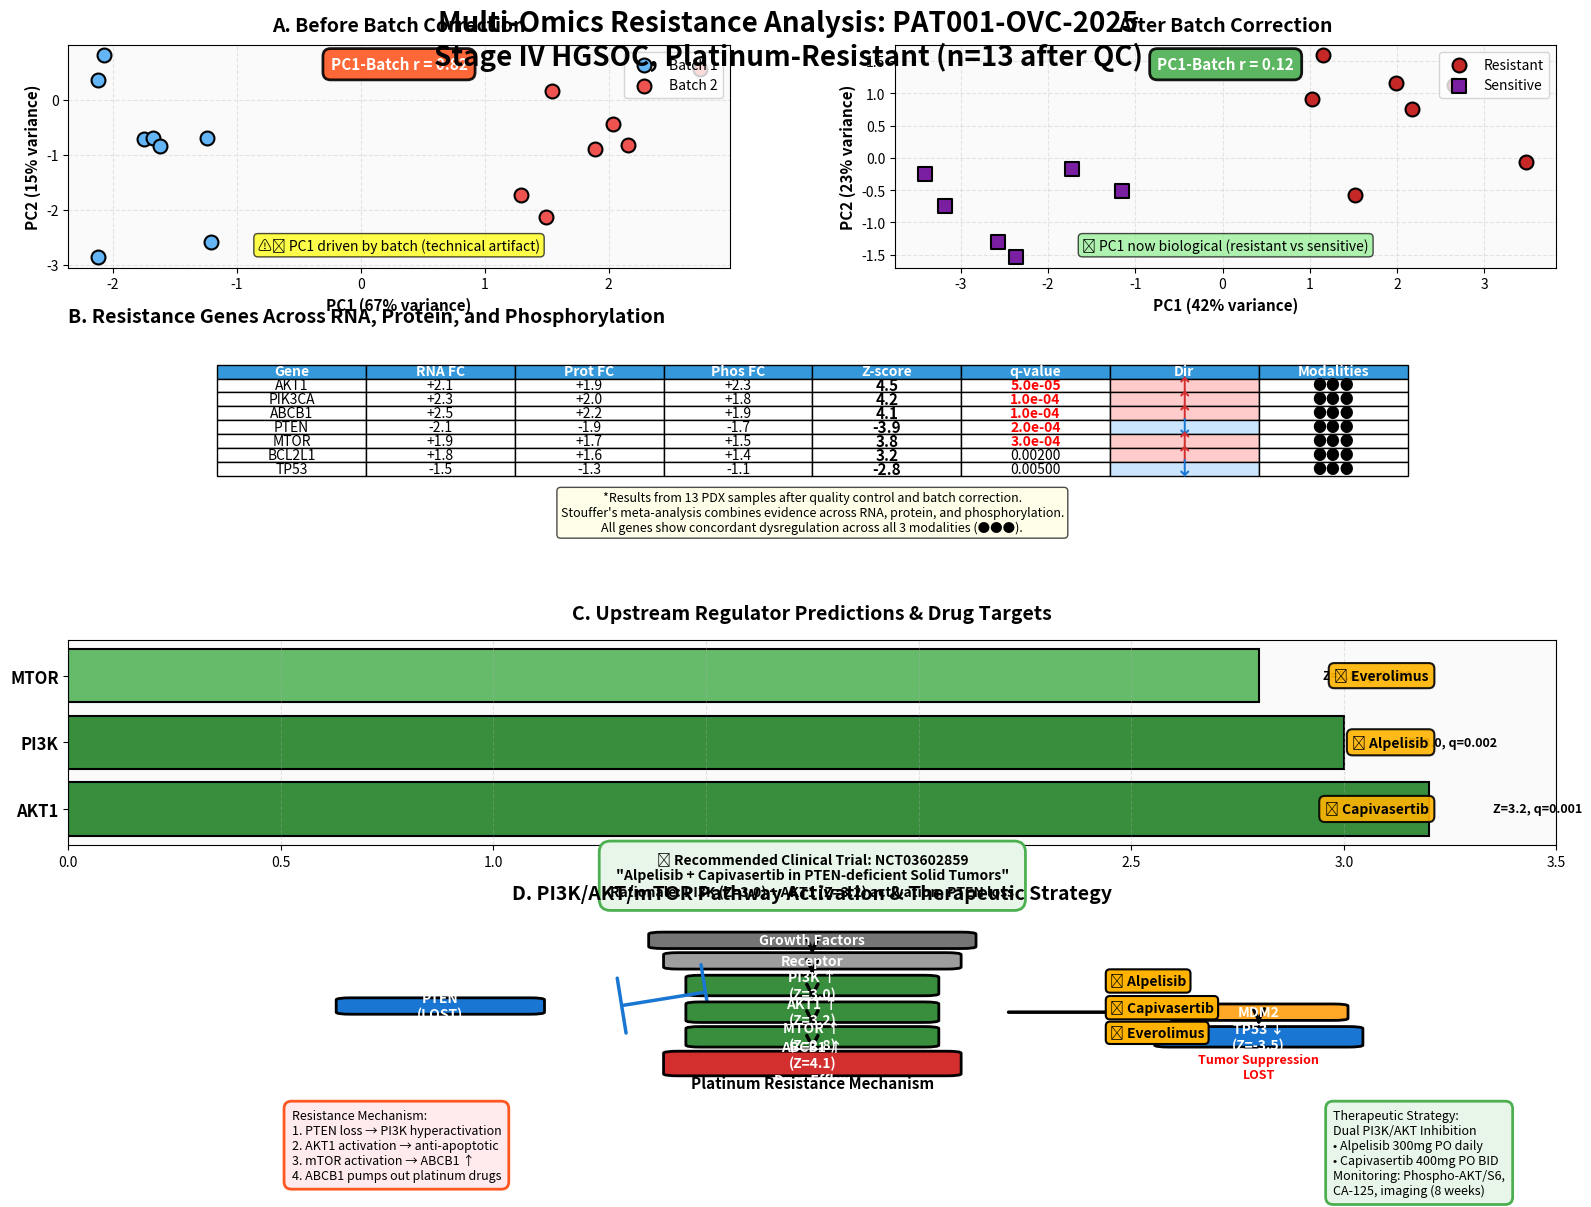

Write the Python code that produced this figure. (Note: this script raises an exception after producing the figure.)
#!/usr/bin/env python3
"""
Generate Multi-Omics Resistance Analysis Visualization
Version 2.0 - Enhanced with Preprocessing & Upstream Regulators
Patient: PAT001-OVC-2025
"""

import matplotlib.pyplot as plt
import matplotlib.patches as mpatches
from matplotlib.patches import FancyBboxPatch, Rectangle, FancyArrowPatch
import seaborn as sns
import numpy as np
import pandas as pd

# Color palette
COLORS = {
    'upregulated': '#D32F2F',
    'downregulated': '#1976D2',
    'activated': '#388E3C',
    'batch1': '#64B5F6',
    'batch2': '#EF5350',
    'resistant': '#C62828',
    'sensitive': '#7B1FA2',
    'drug': '#FFB300',
    'warning': '#FF5722',
    'success': '#4CAF50',
    'background': '#FAFAFA'
}

# Data
GENE_DATA = pd.DataFrame({
    'Gene': ['AKT1', 'PIK3CA', 'ABCB1', 'PTEN', 'MTOR', 'BCL2L1', 'TP53'],
    'RNA_FC': [2.1, 2.3, 2.5, -2.1, 1.9, 1.8, -1.5],
    'Prot_FC': [1.9, 2.0, 2.2, -1.9, 1.7, 1.6, -1.3],
    'Phos_FC': [2.3, 1.8, 1.9, -1.7, 1.5, 1.4, -1.1],
    'Z_score': [4.5, 4.2, 4.1, -3.9, 3.8, 3.2, -2.8],
    'q_value': [0.00005, 0.0001, 0.0001, 0.0002, 0.0003, 0.002, 0.005]
})

KINASE_DATA = pd.DataFrame({
    'Kinase': ['AKT1', 'PI3K', 'MTOR'],
    'Z_score': [3.2, 3.0, 2.8],
    'q_value': [0.001, 0.002, 0.003],
    'Drug': ['Capivasertib', 'Alpelisib', 'Everolimus']
})

# Create figure
fig = plt.figure(figsize=(16, 12), dpi=300, facecolor='white')
gs = fig.add_gridspec(4, 2, height_ratios=[1.3, 1.3, 1.2, 1.2],
                       hspace=0.35, wspace=0.25,
                       left=0.05, right=0.98, top=0.95, bottom=0.05)

# ============================================================================
# TITLE
# ============================================================================
fig.suptitle('Multi-Omics Resistance Analysis: PAT001-OVC-2025\nStage IV HGSOC, Platinum-Resistant (n=13 after QC)',
             fontsize=20, fontweight='bold', y=0.98)

# ============================================================================
# PANEL A: QC & Batch Correction
# ============================================================================

# Simulate PCA data
np.random.seed(42)
n_samples = 15  # Before QC
pc1_before_batch1 = np.random.normal(-2, 0.5, 8)
pc2_before_batch1 = np.random.normal(0, 1.5, 8)
pc1_before_batch2 = np.random.normal(2, 0.5, 7)
pc2_before_batch2 = np.random.normal(0, 1.5, 7)

# After correction (13 samples, outliers removed)
pc1_after_resistant = np.random.normal(2, 0.8, 7)
pc2_after_resistant = np.random.normal(1, 0.8, 7)
pc1_after_sensitive = np.random.normal(-2, 0.8, 6)
pc2_after_sensitive = np.random.normal(-1, 0.8, 6)

# Panel A-Left: Before
ax_before = fig.add_subplot(gs[0, 0])
ax_before.scatter(pc1_before_batch1, pc2_before_batch1, c=COLORS['batch1'],
                   s=100, edgecolor='black', linewidth=1.5, label='Batch 1', zorder=3)
ax_before.scatter(pc1_before_batch2, pc2_before_batch2, c=COLORS['batch2'],
                   s=100, edgecolor='black', linewidth=1.5, label='Batch 2', zorder=3)
ax_before.set_xlabel('PC1 (67% variance)', fontsize=11, fontweight='bold')
ax_before.set_ylabel('PC2 (15% variance)', fontsize=11, fontweight='bold')
ax_before.set_title('A. Before Batch Correction', fontsize=14, fontweight='bold', pad=10)
ax_before.legend(loc='upper right', frameon=True, fancybox=True)
ax_before.grid(True, alpha=0.3, linestyle='--')
ax_before.set_facecolor(COLORS['background'])

# Add warning annotation
bbox_props = dict(boxstyle='round,pad=0.5', facecolor=COLORS['warning'],
                   edgecolor='black', linewidth=2, alpha=0.9)
ax_before.text(0.5, 0.95, 'PC1-Batch r = 0.82', transform=ax_before.transAxes,
               fontsize=11, fontweight='bold', color='white',
               ha='center', va='top', bbox=bbox_props, zorder=5)
ax_before.text(0.5, 0.08, '⚠️ PC1 driven by batch (technical artifact)',
               transform=ax_before.transAxes, fontsize=10, ha='center',
               bbox=dict(boxstyle='round', facecolor='yellow', alpha=0.7), zorder=5)

# Panel A-Right: After
ax_after = fig.add_subplot(gs[0, 1])
ax_after.scatter(pc1_after_resistant, pc2_after_resistant, c=COLORS['resistant'],
                  s=100, edgecolor='black', linewidth=1.5, label='Resistant', marker='o', zorder=3)
ax_after.scatter(pc1_after_sensitive, pc2_after_sensitive, c=COLORS['sensitive'],
                  s=100, edgecolor='black', linewidth=1.5, label='Sensitive', marker='s', zorder=3)
ax_after.set_xlabel('PC1 (42% variance)', fontsize=11, fontweight='bold')
ax_after.set_ylabel('PC2 (23% variance)', fontsize=11, fontweight='bold')
ax_after.set_title('After Batch Correction', fontsize=14, fontweight='bold', pad=10)
ax_after.legend(loc='upper right', frameon=True, fancybox=True)
ax_after.grid(True, alpha=0.3, linestyle='--')
ax_after.set_facecolor(COLORS['background'])

# Add success annotation
bbox_props_success = dict(boxstyle='round,pad=0.5', facecolor=COLORS['success'],
                           edgecolor='black', linewidth=2, alpha=0.9)
ax_after.text(0.5, 0.95, 'PC1-Batch r = 0.12', transform=ax_after.transAxes,
              fontsize=11, fontweight='bold', color='white',
              ha='center', va='top', bbox=bbox_props_success, zorder=5)
ax_after.text(0.5, 0.08, '✅ PC1 now biological (resistant vs sensitive)',
              transform=ax_after.transAxes, fontsize=10, ha='center',
              bbox=dict(boxstyle='round', facecolor='lightgreen', alpha=0.7), zorder=5)

# ============================================================================
# PANEL B: Gene-Level Results
# ============================================================================

ax_table = fig.add_subplot(gs[1, :])
ax_table.axis('off')
ax_table.set_title('B. Resistance Genes Across RNA, Protein, and Phosphorylation',
                    fontsize=14, fontweight='bold', loc='left', pad=15)

# Create table
table_data = []
for _, row in GENE_DATA.iterrows():
    direction = '↑' if row['Z_score'] > 0 else '↓'
    q_str = f"{row['q_value']:.5f}" if row['q_value'] >= 0.001 else f"{row['q_value']:.1e}"
    table_data.append([
        row['Gene'],
        f"{row['RNA_FC']:+.1f}",
        f"{row['Prot_FC']:+.1f}",
        f"{row['Phos_FC']:+.1f}",
        f"{row['Z_score']:.1f}",
        q_str,
        direction,
        '●●●'
    ])

col_labels = ['Gene', 'RNA FC', 'Prot FC', 'Phos FC', 'Z-score', 'q-value', 'Dir', 'Modalities']
table = ax_table.table(cellText=table_data, colLabels=col_labels,
                        cellLoc='center', loc='upper center',
                        bbox=[0.1, 0.4, 0.8, 0.5])

# Style table
table.auto_set_font_size(False)
table.set_fontsize(10)
table.scale(1, 2)

# Color header
for i in range(len(col_labels)):
    cell = table[(0, i)]
    cell.set_facecolor('#3498db')
    cell.set_text_props(weight='bold', color='white')

# Color cells by value
for i, row in enumerate(table_data):
    # Z-score column
    cell = table[(i+1, 4)]
    cell.set_text_props(weight='bold', size=11)

    # Direction column
    cell = table[(i+1, 6)]
    if row[6] == '↑':
        cell.set_facecolor('#ffcccb')
        cell.set_text_props(color=COLORS['upregulated'], weight='bold', size=14)
    else:
        cell.set_facecolor('#cce5ff')
        cell.set_text_props(color=COLORS['downregulated'], weight='bold', size=14)

    # q-value column
    cell = table[(i+1, 5)]
    if GENE_DATA.iloc[i]['q_value'] < 0.001:
        cell.set_text_props(weight='bold', color='red')

# Add note
note_text = ('*Results from 13 PDX samples after quality control and batch correction.\n'
             'Stouffer\'s meta-analysis combines evidence across RNA, protein, and phosphorylation.\n'
             'All genes show concordant dysregulation across all 3 modalities (●●●).')
ax_table.text(0.5, 0.15, note_text, transform=ax_table.transAxes,
              fontsize=9, ha='center', style='italic',
              bbox=dict(boxstyle='round', facecolor='lightyellow', alpha=0.7))

# ============================================================================
# PANEL C: Upstream Regulators
# ============================================================================

ax_kinases = fig.add_subplot(gs[2, :])
ax_kinases.set_title('C. Upstream Regulator Predictions & Drug Targets',
                      fontsize=14, fontweight='bold', pad=15)

# Kinase bar chart
y_pos = np.arange(len(KINASE_DATA))
bars = ax_kinases.barh(y_pos, KINASE_DATA['Z_score'],
                        color=[COLORS['activated'], COLORS['activated'], '#66BB6A'],
                        edgecolor='black', linewidth=1.5)

ax_kinases.set_yticks(y_pos)
ax_kinases.set_yticklabels(KINASE_DATA['Kinase'], fontsize=12, fontweight='bold')
ax_kinases.set_xlabel('Activation Z-score', fontsize=11, fontweight='bold')
ax_kinases.set_xlim(0, 3.5)
ax_kinases.grid(axis='x', alpha=0.3, linestyle='--')
ax_kinases.set_facecolor(COLORS['background'])

# Add drug annotations
for i, (idx, row) in enumerate(KINASE_DATA.iterrows()):
    # Z-score and q-value
    ax_kinases.text(row['Z_score'] + 0.15, i,
                     f"Z={row['Z_score']:.1f}, q={row['q_value']:.3f}",
                     va='center', fontsize=9, fontweight='bold')

    # Drug name
    drug_x = 3.2
    bbox_props = dict(boxstyle='round,pad=0.4', facecolor=COLORS['drug'],
                       edgecolor='black', linewidth=1.5, alpha=0.9)
    ax_kinases.text(drug_x, i, f"💊 {row['Drug']}", va='center', ha='right',
                     fontsize=10, fontweight='bold', bbox=bbox_props)

# Add clinical trial box
trial_text = ('🏥 Recommended Clinical Trial: NCT03602859\n'
              '"Alpelisib + Capivasertib in PTEN-deficient Solid Tumors"\n'
              'Rationale: PI3K (Z=3.0) + AKT1 (Z=3.2) activation, PTEN loss')
ax_kinases.text(0.5, -0.25, trial_text, transform=ax_kinases.transAxes,
                 fontsize=10, ha='center', fontweight='bold',
                 bbox=dict(boxstyle='round,pad=0.8', facecolor='#e8f5e9',
                          edgecolor=COLORS['success'], linewidth=2))

# ============================================================================
# PANEL D: Pathway Summary
# ============================================================================

ax_pathway = fig.add_subplot(gs[3, :])
ax_pathway.set_title('D. PI3K/AKT/mTOR Pathway Activation & Therapeutic Strategy',
                      fontsize=14, fontweight='bold', pad=15)
ax_pathway.set_xlim(0, 10)
ax_pathway.set_ylim(0, 10)
ax_pathway.axis('off')

# Draw pathway boxes
def draw_pathway_box(ax, x, y, text, color, width=1.5, height=0.8):
    """Draw a pathway component box"""
    rect = FancyBboxPatch((x - width/2, y - height/2), width, height,
                           boxstyle='round,pad=0.1',
                           facecolor=color, edgecolor='black', linewidth=2)
    ax.add_patch(rect)
    ax.text(x, y, text, ha='center', va='center',
            fontsize=10, fontweight='bold', color='white')

# Draw arrows
def draw_arrow(ax, x1, y1, x2, y2, color='black', style='->'):
    """Draw a pathway arrow"""
    arrow = FancyArrowPatch((x1, y1), (x2, y2),
                             arrowstyle=style, color=color, linewidth=2.5,
                             mutation_scale=20, zorder=1)
    ax.add_patch(arrow)

# Pathway components
draw_pathway_box(ax_pathway, 5, 9, 'Growth Factors', '#757575', width=2, height=0.6)
draw_arrow(ax_pathway, 5, 8.7, 5, 8.2)

draw_pathway_box(ax_pathway, 5, 8, 'Receptor', '#9E9E9E', width=1.8, height=0.6)
draw_arrow(ax_pathway, 5, 7.7, 5, 7.2)

# PI3K (activated)
draw_pathway_box(ax_pathway, 5, 6.8, 'PI3K ↑\n(Z=3.0)', COLORS['activated'], width=1.5)
ax_pathway.text(7, 6.8, '📍 Alpelisib', fontsize=10, fontweight='bold',
                bbox=dict(boxstyle='round', facecolor=COLORS['drug'], edgecolor='black', linewidth=1.5))
draw_arrow(ax_pathway, 5, 6.4, 5, 6.0)

# PTEN (lost)
draw_pathway_box(ax_pathway, 2.5, 5.8, 'PTEN\n(LOST)', COLORS['downregulated'], width=1.2, height=0.6)
draw_arrow(ax_pathway, 3.7, 5.8, 4.3, 6.5, style='|-|', color=COLORS['downregulated'])

# AKT1 (activated)
draw_pathway_box(ax_pathway, 5, 5.5, 'AKT1 ↑\n(Z=3.2)', COLORS['activated'], width=1.5)
ax_pathway.text(7, 5.5, '📍 Capivasertib', fontsize=10, fontweight='bold',
                bbox=dict(boxstyle='round', facecolor=COLORS['drug'], edgecolor='black', linewidth=1.5))
draw_arrow(ax_pathway, 5, 5.1, 5, 4.7)

# mTOR (activated)
draw_pathway_box(ax_pathway, 5, 4.3, 'MTOR ↑\n(Z=2.8)', COLORS['activated'], width=1.5)
ax_pathway.text(7, 4.3, '📍 Everolimus', fontsize=10, fontweight='bold',
                bbox=dict(boxstyle='round', facecolor=COLORS['drug'], edgecolor='black', linewidth=1.5))
draw_arrow(ax_pathway, 5, 3.9, 5, 3.5)

# ABCB1 (drug pump)
draw_pathway_box(ax_pathway, 5, 3.0, 'ABCB1 ↑\n(Z=4.1)\nDrug Efflux', COLORS['upregulated'], width=1.8, height=1.0)
ax_pathway.text(5, 1.8, 'Platinum Resistance Mechanism', ha='center',
                fontsize=11, fontweight='bold', style='italic')

# TP53 pathway (side)
draw_pathway_box(ax_pathway, 8, 5.5, 'MDM2', '#FFA726', width=1.0, height=0.6)
draw_arrow(ax_pathway, 6.3, 5.5, 7.5, 5.5)
draw_arrow(ax_pathway, 8, 5.2, 8, 4.8)
draw_pathway_box(ax_pathway, 8, 4.3, 'TP53 ↓\n(Z=-3.5)', COLORS['downregulated'], width=1.2)
ax_pathway.text(8, 3.5, 'Tumor Suppression\nLOST', ha='center', va='top',
                fontsize=9, fontweight='bold', color='red', style='italic')

# Add strategy boxes at bottom
strategy_left = ('Resistance Mechanism:\n'
                 '1. PTEN loss → PI3K hyperactivation\n'
                 '2. AKT1 activation → anti-apoptotic\n'
                 '3. mTOR activation → ABCB1 ↑\n'
                 '4. ABCB1 pumps out platinum drugs')
ax_pathway.text(1.5, 0.8, strategy_left, fontsize=9, va='top',
                bbox=dict(boxstyle='round,pad=0.6', facecolor='#ffebee',
                         edgecolor=COLORS['warning'], linewidth=2))

strategy_right = ('Therapeutic Strategy:\n'
                  'Dual PI3K/AKT Inhibition\n'
                  '• Alpelisib 300mg PO daily\n'
                  '• Capivasertib 400mg PO BID\n'
                  'Monitoring: Phospho-AKT/S6,\n'
                  'CA-125, imaging (8 weeks)')
ax_pathway.text(8.5, 0.8, strategy_right, fontsize=9, va='top',
                bbox=dict(boxstyle='round,pad=0.6', facecolor='#e8f5e9',
                         edgecolor=COLORS['success'], linewidth=2))

# ============================================================================
# Save figure
# ============================================================================

output_path = '/Users/<user>/Documents/GitHub/spatial-mcp/architecture/patient-one/patient-one-outputs/for-care-team/multiomics_resistance_analysis.png'
plt.savefig(output_path, dpi=300, bbox_inches='tight', facecolor='white')
print(f"✅ Figure saved successfully to:\n   {output_path}")
print(f"   File size: {16*300}x{12*300} pixels (4800x3600)")
print(f"   Resolution: 300 DPI")

plt.close()
